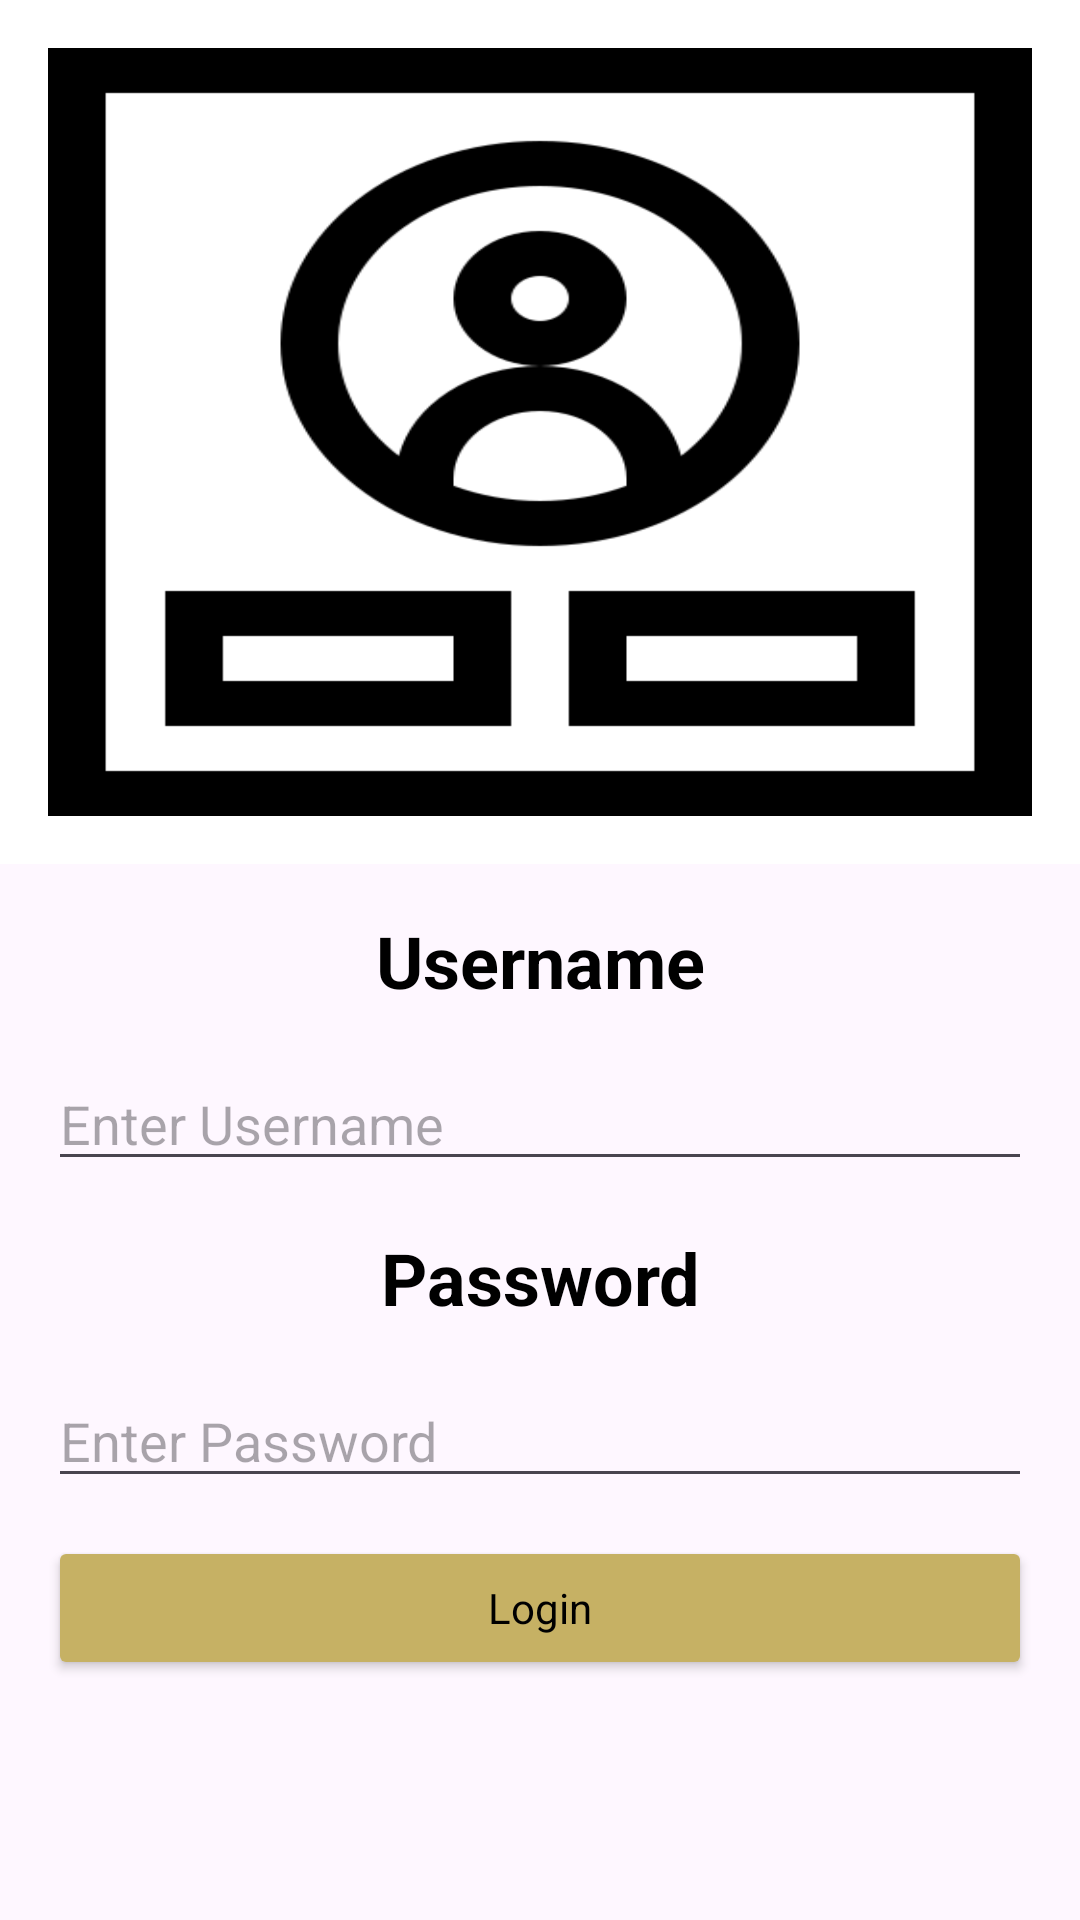

Produce the Android XML layout that renders to this screen, including the resource entries it uses.
<!-- AndroidManifest.xml: application theme Theme.Recetario -->
<!-- res/layout/fragment_login.xml -->
<?xml version="1.0" encoding="utf-8"?>
<androidx.constraintlayout.widget.ConstraintLayout xmlns:android="http://schemas.android.com/apk/res/android"
    xmlns:tools="http://schemas.android.com/tools"
    android:layout_width="match_parent"
    android:layout_height="match_parent"
    xmlns:app="http://schemas.android.com/apk/res-auto"
    tools:context=".LoginFragment">

    <FrameLayout
        android:layout_width="match_parent"
        android:layout_height="0dp"
        app:layout_constraintTop_toTopOf="parent"
        app:layout_constraintStart_toStartOf="parent"
        app:layout_constraintEnd_toEndOf="parent"
        app:layout_constraintBottom_toBottomOf="@id/centerGuide"
        android:background="@color/white"/>

    <ImageView
        android:id="@+id/logo"
        android:layout_width="0dp"
        android:layout_height="0dp"
        android:layout_margin="16dp"
        app:layout_constraintTop_toTopOf="parent"
        app:layout_constraintStart_toStartOf="parent"
        app:layout_constraintEnd_toEndOf="parent"
        app:layout_constraintBottom_toBottomOf="@id/centerGuide"
        android:src="@drawable/login"
        android:scaleType="fitXY" />

    <androidx.constraintlayout.widget.Guideline
        android:id="@+id/centerGuide"
        android:layout_width="wrap_content"
        android:layout_height="wrap_content"
        android:orientation="horizontal"
        app:layout_constraintGuide_percent="0.45"/>

    <androidx.constraintlayout.widget.Guideline
        android:id="@+id/verticalGuide"
        android:layout_width="wrap_content"
        android:layout_height="wrap_content"
        android:orientation="vertical"
        app:layout_constraintGuide_percent="0."
        app:layout_constraintTop_toTopOf="@id/centerGuide"
        app:layout_constraintStart_toStartOf="parent"/>

    <TextView
        android:id="@+id/usernameLabel"
        android:layout_width="wrap_content"
        android:layout_height="wrap_content"
        android:layout_marginVertical="16dp"
        android:layout_marginHorizontal="16dp"
        android:text="@string/username_label"
        app:layout_constraintTop_toTopOf="@+id/centerGuide"
        app:layout_constraintStart_toStartOf="@id/verticalGuide"
        app:layout_constraintEnd_toEndOf="parent"
        style="@style/label"/>

    <EditText
        android:id="@+id/username"
        android:layout_width="0dp"
        android:layout_height="wrap_content"
        android:layout_marginHorizontal="16dp"
        android:layout_marginVertical="16dp"
        android:hint="Enter Username"
        app:layout_constraintEnd_toEndOf="parent"
        app:layout_constraintStart_toStartOf="@+id/verticalGuide"
        app:layout_constraintTop_toBottomOf="@+id/usernameLabel" />

    <TextView
        android:id="@+id/passwordLabel"
        android:layout_width="wrap_content"
        android:layout_height="wrap_content"
        android:layout_marginVertical="16dp"
        android:layout_marginHorizontal="16dp"
        android:text="@string/password_label"
        app:layout_constraintTop_toBottomOf="@+id/username"
        app:layout_constraintStart_toStartOf="@id/verticalGuide"
        app:layout_constraintEnd_toEndOf="parent"
        style="@style/label"/>

    <EditText
        android:id="@+id/password"
        android:layout_width="0dp"
        android:layout_height="wrap_content"
        android:layout_marginVertical="16dp"
        android:layout_marginHorizontal="16dp"
        app:layout_constraintTop_toBottomOf="@+id/passwordLabel"
        app:layout_constraintStart_toStartOf="@id/verticalGuide"
        app:layout_constraintEnd_toEndOf="parent"
        android:hint="Enter Password"/>

    <androidx.constraintlayout.widget.Guideline
        android:id="@+id/bottomGuide"
        android:layout_width="wrap_content"
        android:layout_height="wrap_content"
        android:orientation="horizontal"
        app:layout_constraintGuide_percent="0.8"/>

    <Button
        android:id="@+id/submit"
        android:layout_width="0dp"
        android:layout_height="wrap_content"
        android:layout_marginHorizontal="16dp"
        app:layout_constraintTop_toBottomOf="@id/bottomGuide"
        app:layout_constraintStart_toStartOf="@id/verticalGuide"
        app:layout_constraintEnd_toEndOf="parent"
        android:text="@string/login"
        style="@style/listButton"/>

</androidx.constraintlayout.widget.ConstraintLayout>
<!-- resources referenced by this layout -->
<resources>
  <color name="white">#FFFFFFFF</color>
  <!-- drawable login: png bitmap (drawable, 12365 bytes) -->
  <string name="login">Login</string>
  <string name="password_label">Password</string>
  <string name="username_label">Username</string>
  <style name="label" parent="Theme.Recetario">
          <item name="android:textColor">@color/black</item>
          <item name="android:textSize">24sp</item>
          <item name="android:textStyle">bold</item>
      </style>
  <style name="listButton" parent="Theme.Recetario">
          <item name="backgroundTint">@color/Yellow</item>
          <item name="android:textColor">@color/black</item>
          <item name="android:textSize">14sp</item>
  
      </style>
  <style name="Theme.Recetario" parent="Base.Theme.Recetario" />
  <color name="black">#FF000000</color>
  <color name="Yellow">#C6B164</color>
  <style name="Base.Theme.Recetario" parent="Theme.Material3.DayNight.NoActionBar">
         <item name="colorPrimary">@color/skyblue</item>
      </style>
  <color name="skyblue">#00ADD8</color>
</resources>
